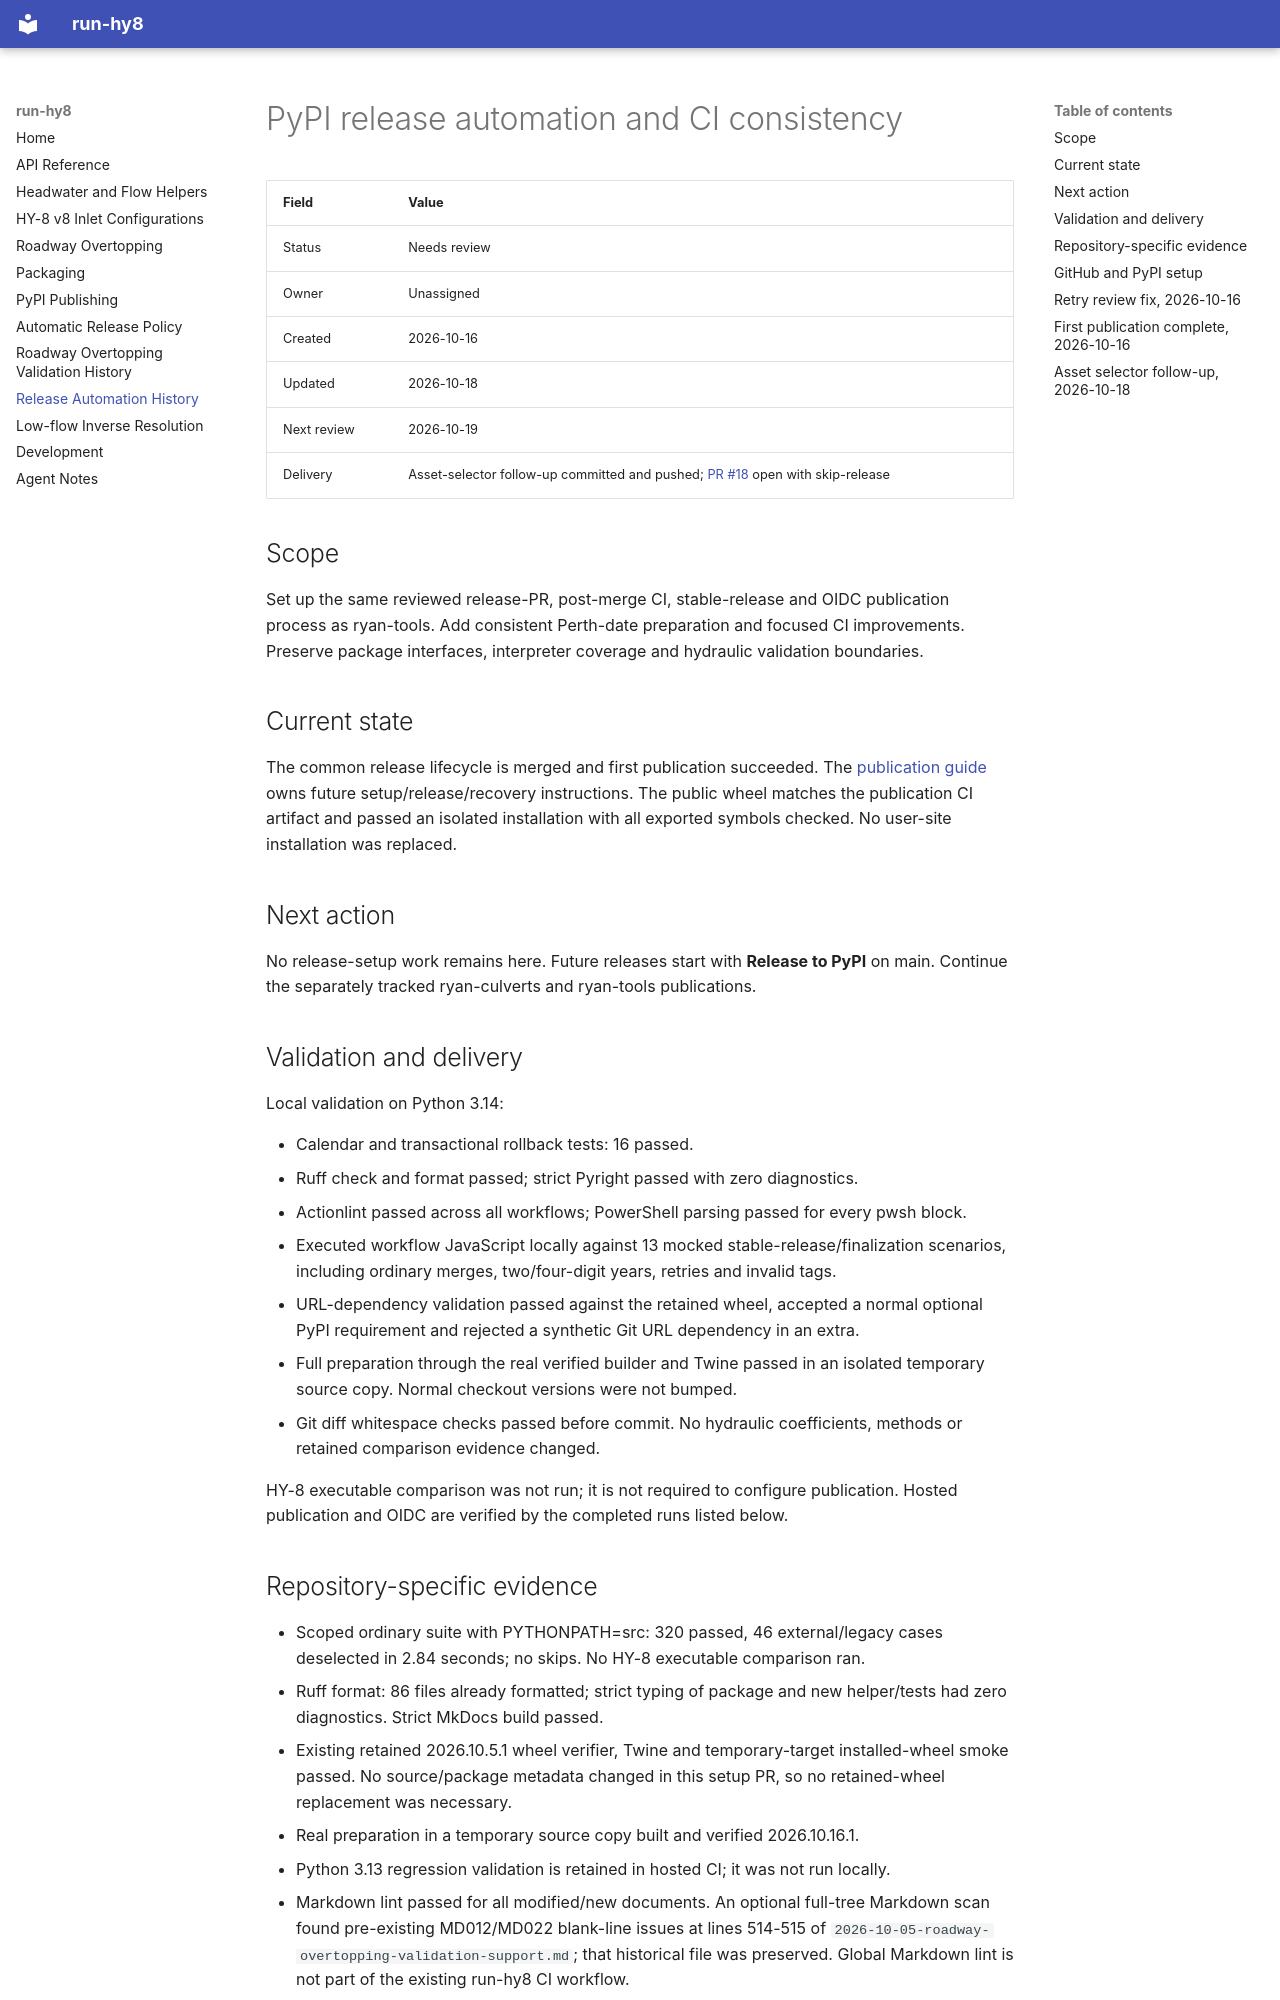

repository: Chain-Frost/run-hy8 · page: work/2026-10-16-pypi-release-automation/index.html · generator: mkdocs

# PyPI release automation and CI consistency

| Field | Value |
| --- | --- |
| Status | Needs review |
| Owner | Unassigned |
| Created | 2026-10-16 |
| Updated | 2026-10-18 |
| Next review | 2026-10-19 |
| Delivery | Asset-selector follow-up committed and pushed; [PR #18](https://github.com/Chain-Frost/run-hy8/pull/18) open with skip-release |

## Scope

Set up the same reviewed release-PR, post-merge CI, stable-release and OIDC publication
process as ryan-tools. Add consistent Perth-date preparation and focused CI improvements.
Preserve package interfaces, interpreter coverage and hydraulic validation boundaries.

## Current state

The common release lifecycle is merged and first publication succeeded. The
[publication guide](../pypi_publishing.md) owns future setup/release/recovery instructions.
The public wheel matches the publication CI artifact and passed an isolated installation
with all exported symbols checked. No user-site installation was replaced.

## Next action

No release-setup work remains here. Future releases start with **Release to PyPI** on
main. Continue the separately tracked ryan-culverts and ryan-tools publications.

## Validation and delivery

Local validation on Python 3.14:

- Calendar and transactional rollback tests: 16 passed.
- Ruff check and format passed; strict Pyright passed with zero diagnostics.
- Actionlint passed across all workflows; PowerShell parsing passed for every pwsh block.
- Executed workflow JavaScript locally against 13 mocked stable-release/finalization
  scenarios, including ordinary merges, two/four-digit years, retries and invalid tags.
- URL-dependency validation passed against the retained wheel, accepted a normal optional
  PyPI requirement and rejected a synthetic Git URL dependency in an extra.
- Full preparation through the real verified builder and Twine passed in an isolated
  temporary source copy. Normal checkout versions were not bumped.
- Git diff whitespace checks passed before commit.
No hydraulic coefficients, methods or retained comparison evidence changed.

HY-8 executable comparison was not run; it is not required to configure publication.
Hosted publication and OIDC are verified by the completed runs listed below.

## Repository-specific evidence

- Scoped ordinary suite with PYTHONPATH=src: 320 passed, 46 external/legacy cases
  deselected in 2.84 seconds; no skips. No HY-8 executable comparison ran.
- Ruff format: 86 files already formatted; strict typing of package and new helper/tests
  had zero diagnostics. Strict MkDocs build passed.
- Existing retained 2026.10.5.1 wheel verifier, Twine and temporary-target installed-wheel
  smoke passed. No source/package metadata changed in this setup PR, so no retained-wheel
  replacement was necessary.
- Real preparation in a temporary source copy built and verified 2026.10.16.1.
- Python 3.13 regression validation is retained in hosted CI; it was not run locally.
- Markdown lint passed for all modified/new documents. An optional full-tree Markdown
  scan found pre-existing MD012/MD022 blank-line issues at lines 514-515 of
  `2026-10-05-roadway-overtopping-validation-support.md`; that historical file was
  preserved. Global Markdown lint is not part of the existing run-hy8 CI workflow.

## GitHub and PyPI setup

Configured and re-read the main/tag rulesets, squash-only repository merge settings,
automatic branch deletion, Actions PR creation and tag-only pypi environment. Main
requires this repository's existing CI contexts and resolved review conversations,
with zero required approvals and maintainer bypass restricted to PRs. Tags require
CI, permit creation by automation and restrict updates/deletions. No API token was stored.
Both PyPI pending publishers were confirmed by the user's screenshot. Setup and release workflows are merged through PRs #10/#11; completed publication evidence follows below.
